Photos from the image-classification dataset "dataset" in the GitHub repository JuuuuuJu/EECampEdu. Its 8 classes are: down gesture, left gesture, null no gesture, palm gesture, right gesture, rock gesture, stone gesture, thumb gesture.

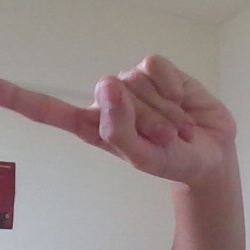
Label: left gesture

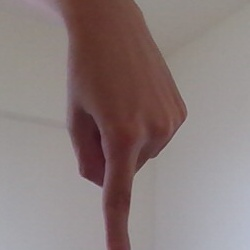
Label: down gesture

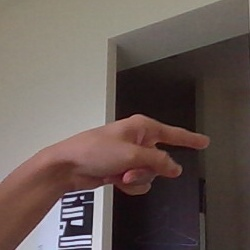
Label: right gesture

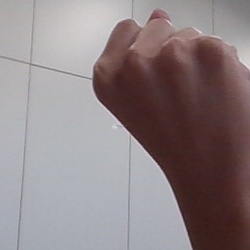
Label: stone gesture

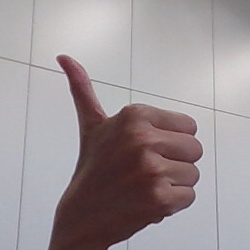
Label: thumb gesture

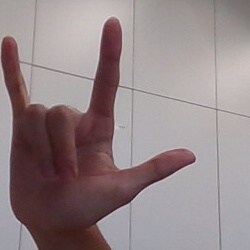
Label: rock gesture
